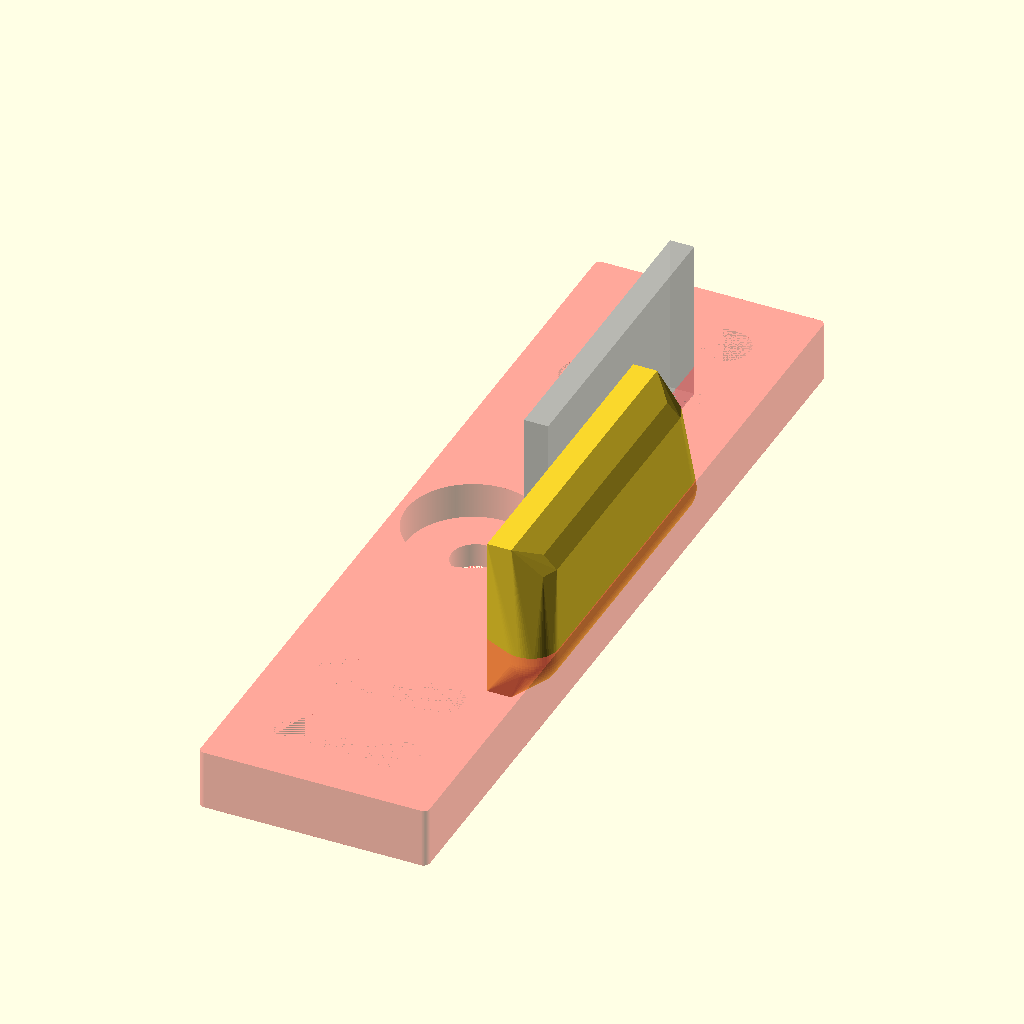
Cell 1 — every parameter at its default value.
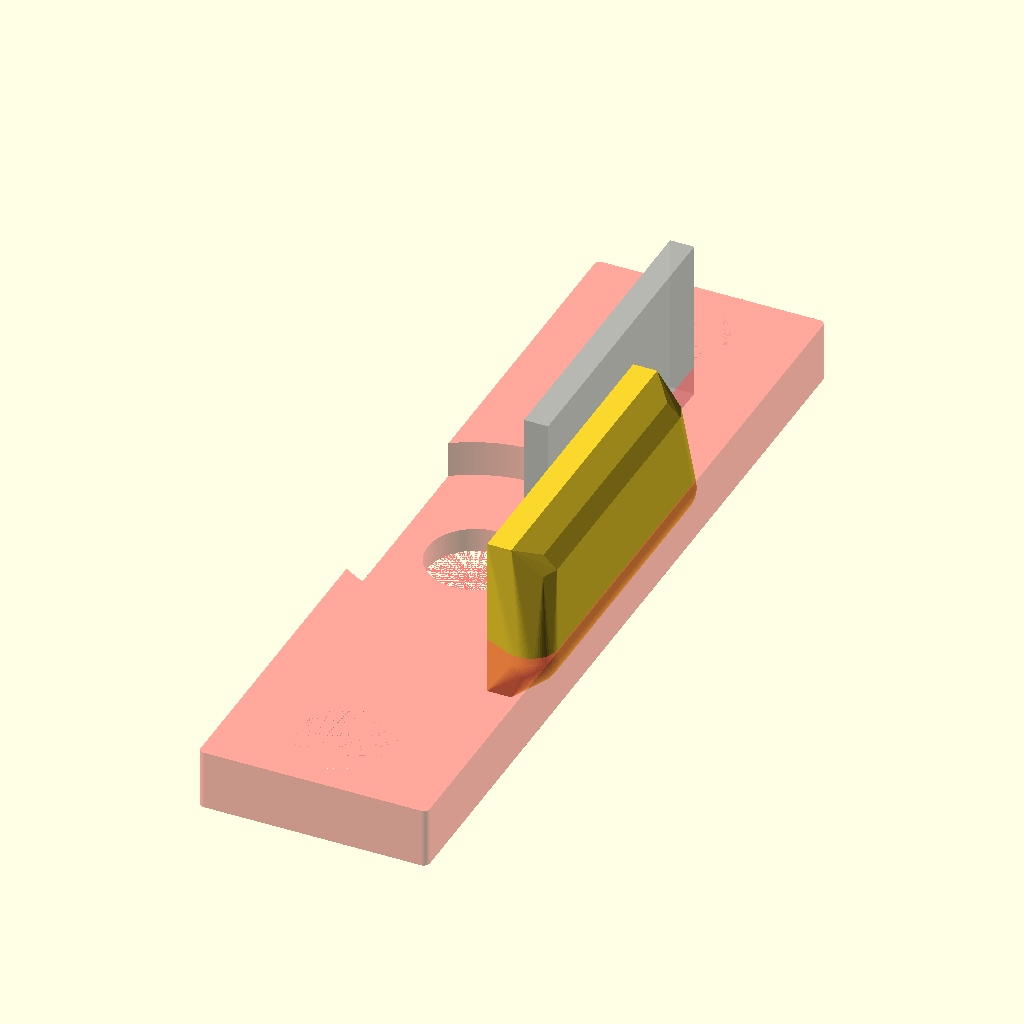
Cell 2 — screwHoleDiameter set to 8, the other parameters unchanged.
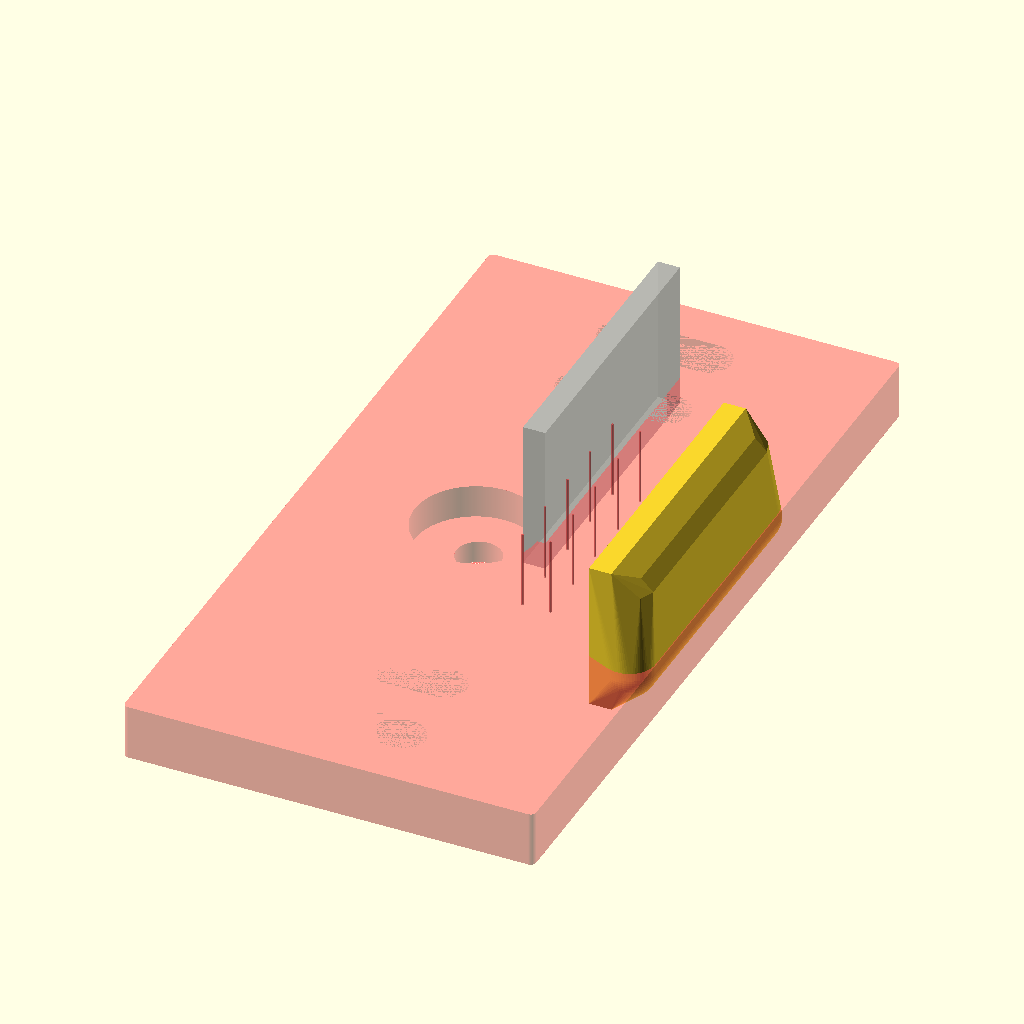
Cell 3 — plateWidth set to 36, the other parameters unchanged.
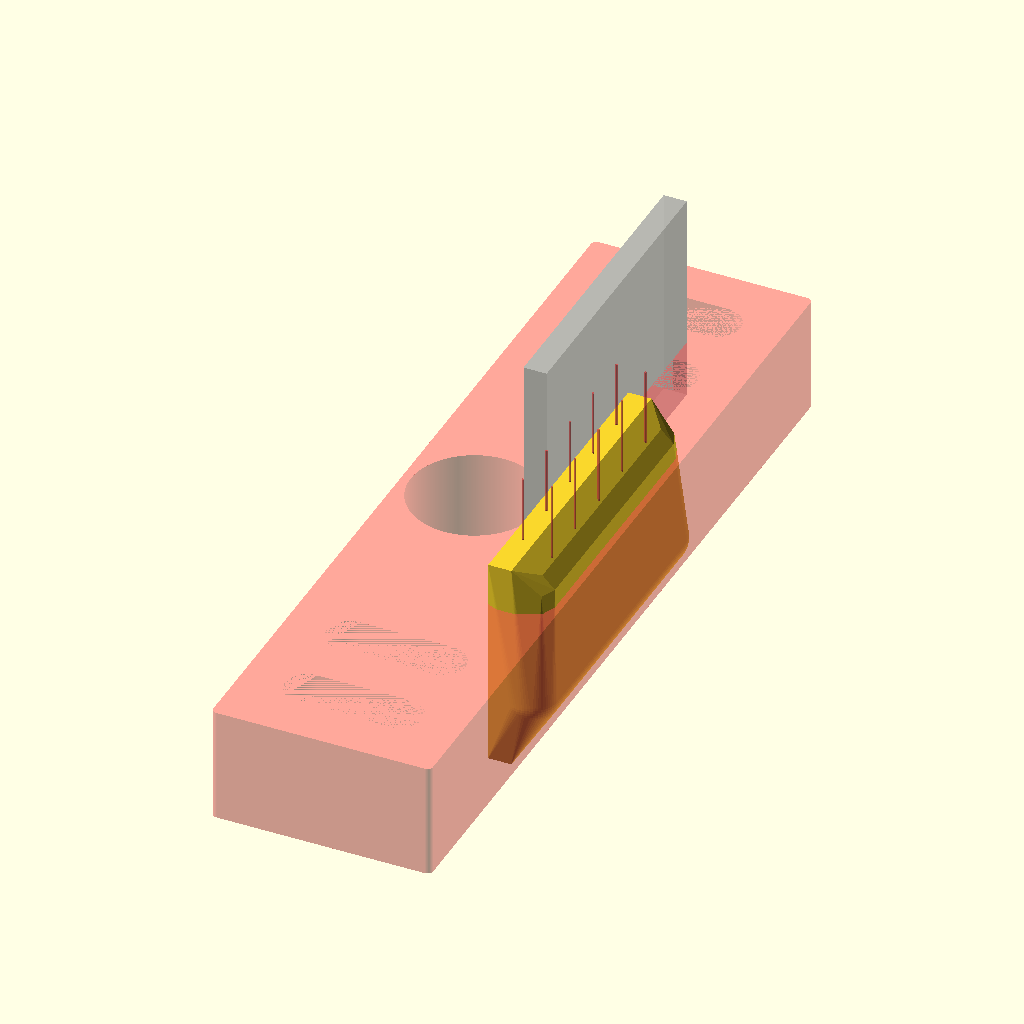
Cell 4 — plateThickness set to 10, the other parameters unchanged.
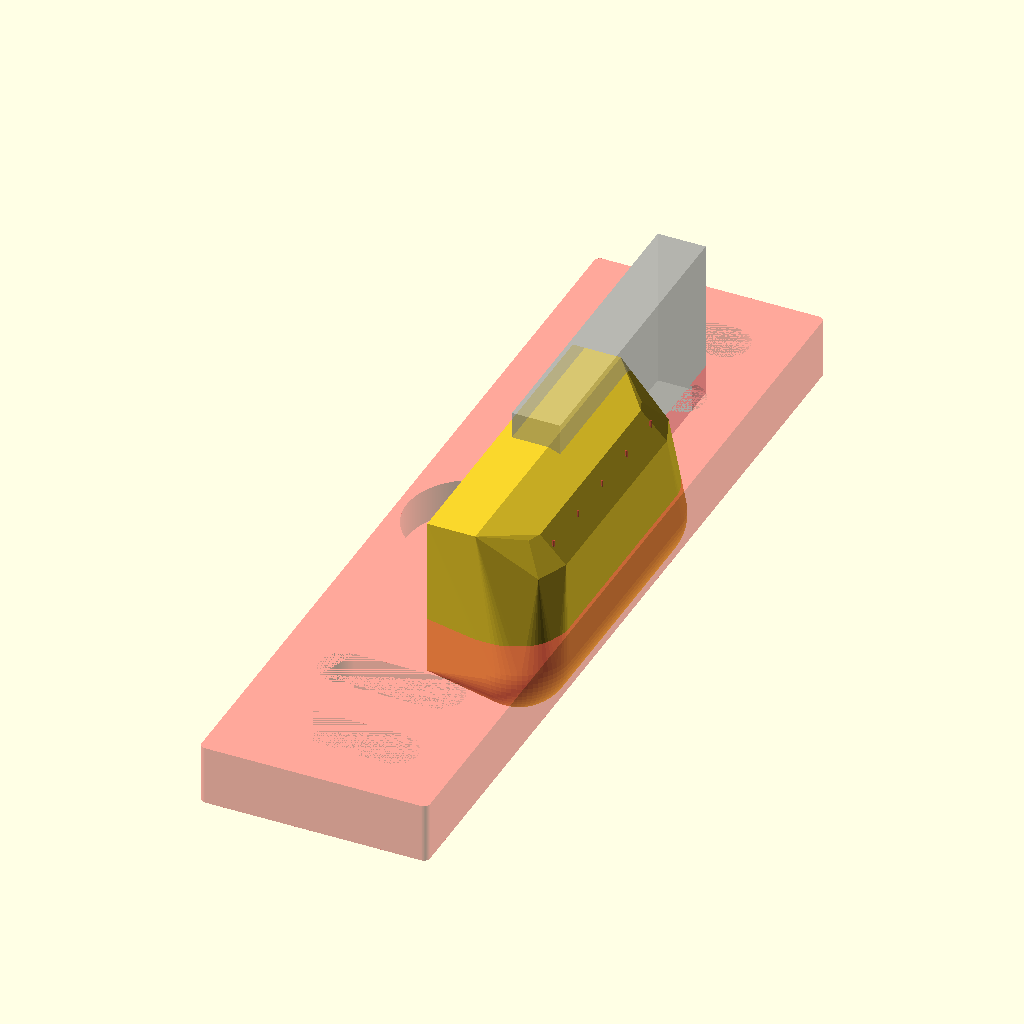
Cell 5 — catchWidth set to 8, the other parameters unchanged.
All cells are drawn from the same view direction (rotation 55°, 0°, 25°, orthographic, colour scheme Cornfield), but the view is re-fitted for each cell, so position and scale can differ between cells as well as the parameter.
OpenSCAD source file ovenDrawer.scad:
// A catch fro the drawers in Jayco caravan.
// Problem to solve is the Pot Drawer, it seems the catch does not meet the latch, as it is too short.  I feel that it could be more robust and thicker as well.

// assume that WIDTH=front to back
// assume that THICKNESS=height.
// assume that this object is upside down.
// assume that LENGTH=left to right

screwHoleDiameter=4;
plateWidth=18;
plateLength=52+18;
plateThickness=5;
catchWidth=4.0;
catchThickness=plateThickness+10-1.5;
catchLength=16+10;

holeSpacing=27+18-18;



module hole(depth=plateThickness) {
    spacingA=(screwHoleDiameter*2)/2;
    spacingB=(plateWidth-((screwHoleDiameter*2)+2));
    spacing=(spacingA > spacingB) ? spacingB : spacingA;
    hull() {
        translate([-spacing,0,-depth/2]) {
            cylinder(h=depth, d=screwHoleDiameter, $fn=360);
        }
        translate([spacing,0,-depth/2]) {
            cylinder(h=depth, d=screwHoleDiameter, $fn=360);
        }
    }
}

module holes(newSpacing=holeSpacing/2) {
    spacing=newSpacing;
    translate([0,-spacing,0]) {
        hole();
    }
    translate([0,spacing,0]) {
        hole();
    }
}

module plate() {
    difference() {
        //cube([plateWidth,plateLength,plateThickness], true);
        #hull() {
            translate([-plateWidth/2,-plateLength/2,-plateThickness/2]) {
                cylinder(h=plateThickness, d=1, $fn=64);
            }
            translate([-plateWidth/2,plateLength/2,-plateThickness/2]) {
                cylinder(h=plateThickness, d=1, $fn=64);
            }
            translate([plateWidth/2,-plateLength/2,-plateThickness/2]) {
                cylinder(h=plateThickness, d=1, $fn=64);
            }
            translate([plateWidth/2,plateLength/2,-plateThickness/2]) {
                cylinder(h=plateThickness, d=1, $fn=64);
            }
        }
        //holes(newSpacing=holeSpacing/2);
        holes(newSpacing=((holeSpacing/2)+(screwHoleDiameter*2)));
        holes(newSpacing=((holeSpacing/2)+(screwHoleDiameter*4)));
        translate([-3,0,-plateThickness/2]) {
            cylinder(h=plateThickness, d=screwHoleDiameter, $fn=360);
        }
        translate([-3.25,0,-(plateThickness/2)+2]) {
            cylinder(h=plateThickness, d=screwHoleDiameter*2.75, $fn=360);
        }
    }
}

module strengtheners() {
    translate([0,catchLength/3,0]) {
        cylinder(h=catchThickness, d=0.2);
    }
    translate([0,catchLength/6,0]) {
        cylinder(h=catchThickness, d=0.2);
    }
    translate([0,0,0]) {
        cylinder(h=catchThickness, d=0.2);
    }
    translate([0,-catchLength/6,0]) {
        cylinder(h=catchThickness, d=0.2);
    }
    translate([0,-catchLength/3,0]) {
        cylinder(h=catchThickness, d=0.2);
    }
}

module catch() {
    translate([((plateWidth-catchWidth)/2),0,catchThickness-(plateThickness*2)]) {
        difference() {
            hull() {
                translate([-catchWidth/2,0,1]) {
                    cube([catchWidth/2,catchLength,catchThickness], true);
                }
                translate([0,(catchLength-catchWidth)/2,(catchThickness-catchWidth)/2]) {
                    sphere(d=catchWidth, $fn=8);
                }
                translate([0,-(catchLength-catchWidth)/2,(catchThickness-catchWidth)/2]) {
                    sphere(d=catchWidth, $fn=8);
                }
                // Bottom
                translate([0.25,(catchLength-catchWidth+2)/2,(-catchWidth/2)]) {
                    sphere(d=catchWidth+0.5, $fn=64);
                }
                translate([0.25,-(catchLength-catchWidth+2)/2,(-catchWidth)/2]) {
                    sphere(d=catchWidth+0.5, $fn=64);
                }
            }
            
        }
    }
    %translate([2,catchLength/2,catchThickness/2]) {
        cube([catchWidth/2,catchLength,catchThickness], true);
    }
}

difference() {
    union() {
        plate();
        catch();
    }
    #translate([5,0,-(4+(catchThickness*0))]) {
        strengtheners();
    }
    #translate([7.5,0,-(4+(catchThickness*0))]) {
        strengtheners();
    }
}
Parameter table extracted from the source (name, type, default, range or options):
screwHoleDiameter: number, default 4
plateWidth: number, default 18
plateThickness: number, default 5
catchWidth: number, default 4
